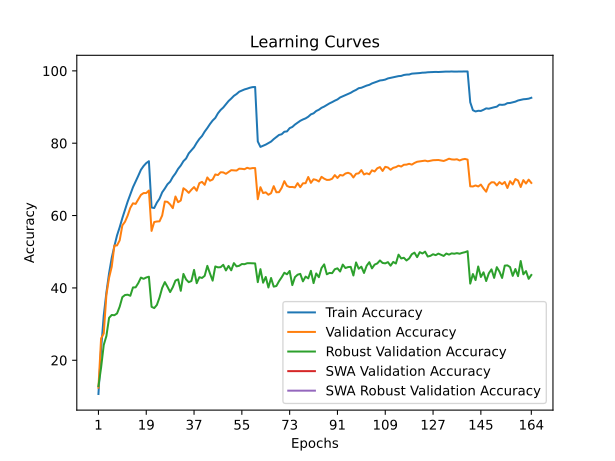

The table this chart was drawn from, first rows:
train_accuracy; train_loss; valid_accuracy; valid_loss; valid_accuracy_robust; valid_accuracy_swa; valid_accuracy_robust_swa
10,6760; 3,9805; 12,4200; 4,0376; 12,8483; 12,4200; 12,8483
23,1340; 3,3943; 26,0400; 3,3375; 17,9724; 26,0400; 17,9724
32,3980; 3,0183; 27,4200; 3,3680; 24,2414; 27,4200; 24,2414
38,7520; 2,7755; 38,1100; 2,9902; 26,7241; 38,1100; 26,7241
44,0460; 2,5927; 42,7900; 2,8025; 31,7241; 42,7900; 31,7241
48,3200; 2,4525; 45,8400; 2,6578; 32,5172; 45,8400; 32,5172
51,5460; 2,3362; 51,7100; 2,4703; 32,4483; 51,7100; 32,4483
54,5120; 2,2403; 51,7500; 2,4847; 32,9379; 51,7500; 32,9379
56,7760; 2,1586; 53,1600; 2,4587; 34,8207; 53,1600; 34,8207
59,3020; 2,0791; 57,2700; 2,3402; 37,4483; 57,2700; 37,4483
61,6000; 2,0090; 58,2900; 2,2793; 38,0345; 58,2900; 38,0345
63,8560; 1,9371; 59,9900; 2,3173; 38,1241; 59,9900; 38,1241
65,8620; 1,8759; 62,1500; 2,1828; 37,8276; 62,1500; 37,8276
67,8340; 1,8208; 63,3900; 2,1775; 40,1310; 63,3900; 40,1310
69,4060; 1,7675; 63,2200; 2,2014; 40,1586; 63,2200; 40,1586
70,9980; 1,7213; 64,4700; 2,1617; 41,3241; 64,4700; 41,3241
72,6560; 1,6820; 65,7200; 2,1255; 42,8552; 65,7200; 42,8552
73,7020; 1,6464; 66,2200; 2,1091; 42,5103; 66,2200; 42,5103
74,5020; 1,6271; 66,2200; 2,1080; 42,8759; 66,2200; 42,8759
75,0320; 1,6140; 66,9200; 2,0881; 43,0966; 66,9200; 43,0966
62,2260; 1,9824; 55,7600; 2,4517; 34,7793; 55,7600; 34,7793
62,0840; 1,9824; 58,2100; 2,2920; 34,4207; 58,2100; 34,4207
63,5800; 1,9334; 58,3600; 2,3466; 35,2897; 58,3600; 35,2897
64,6680; 1,9015; 58,4100; 2,2891; 37,3586; 58,4100; 37,3586
66,4240; 1,8553; 60,0200; 2,2714; 40,0000; 60,0200; 40,0000
67,4760; 1,8170; 63,8800; 2,0853; 41,6069; 63,8800; 41,6069
68,6540; 1,7825; 63,7900; 2,1489; 40,2966; 63,7900; 40,2966
69,3660; 1,7556; 63,0700; 2,1873; 38,8483; 63,0700; 38,8483
70,6680; 1,7192; 62,0500; 2,2251; 40,2000; 62,0500; 40,2000
71,6560; 1,6865; 65,2700; 2,0936; 42,0276; 65,2700; 42,0276
72,9160; 1,6573; 63,7000; 2,1276; 42,3655; 63,7000; 42,3655
73,8340; 1,6248; 64,1600; 2,0663; 39,2000; 64,1600; 39,2000
75,0400; 1,5886; 67,5500; 2,0135; 43,8621; 67,5500; 43,8621
75,7700; 1,5587; 67,0200; 2,0203; 42,3379; 67,0200; 42,3379
77,1920; 1,5288; 66,2800; 2,0775; 41,5793; 66,2800; 41,5793
78,0140; 1,5011; 67,1400; 2,0001; 41,9103; 67,1400; 41,9103
78,8900; 1,4733; 67,8700; 1,9673; 44,9793; 67,8700; 44,9793
80,1260; 1,4469; 66,8700; 2,0287; 41,3034; 66,8700; 41,3034
81,1820; 1,4140; 68,9700; 1,9897; 42,9586; 68,9700; 42,9586
81,9920; 1,3881; 69,3100; 1,9390; 42,7517; 69,3100; 42,7517
83,2040; 1,3586; 68,5000; 1,9971; 43,3379; 68,5000; 43,3379
84,2000; 1,3315; 70,5400; 1,9261; 46,0966; 70,5400; 46,0966
85,3060; 1,3017; 69,6300; 1,9438; 43,9862; 69,6300; 43,9862
86,2680; 1,2763; 69,9700; 1,9165; 42,0069; 69,9700; 42,0069
86,9920; 1,2509; 71,3600; 1,8929; 45,9310; 71,3600; 45,9310
88,2740; 1,2246; 71,2000; 1,9020; 45,6828; 71,2000; 45,6828
89,1920; 1,2013; 71,9800; 1,8896; 45,7310; 71,9800; 45,7310
89,8700; 1,1797; 71,9300; 1,8743; 46,3862; 71,9300; 46,3862
90,7480; 1,1585; 71,5400; 1,8843; 44,8276; 71,5400; 44,8276
91,6680; 1,1370; 72,0600; 1,8858; 46,0759; 72,0600; 46,0759
92,3440; 1,1196; 72,5500; 1,8492; 44,8621; 72,5500; 44,8621
93,0960; 1,1025; 72,4900; 1,8592; 46,8552; 72,4900; 46,8552
93,5920; 1,0898; 72,4400; 1,8465; 45,9517; 72,4400; 45,9517
94,2380; 1,0750; 72,9600; 1,8153; 46,1172; 72,9600; 46,1172
94,5380; 1,0645; 72,9200; 1,8215; 46,6000; 72,9200; 46,6000
94,8700; 1,0590; 72,8100; 1,8302; 46,5517; 72,8100; 46,5517
95,0800; 1,0517; 73,2100; 1,8010; 46,8207; 73,2100; 46,8207
95,3360; 1,0443; 72,9800; 1,8144; 46,8345; 72,9800; 46,8345
95,5060; 1,0420; 73,1200; 1,8165; 46,8069; 73,1200; 46,8069
95,5400; 1,0389; 73,1300; 1,8151; 46,7724; 73,1300; 46,7724
... 104 more rows
